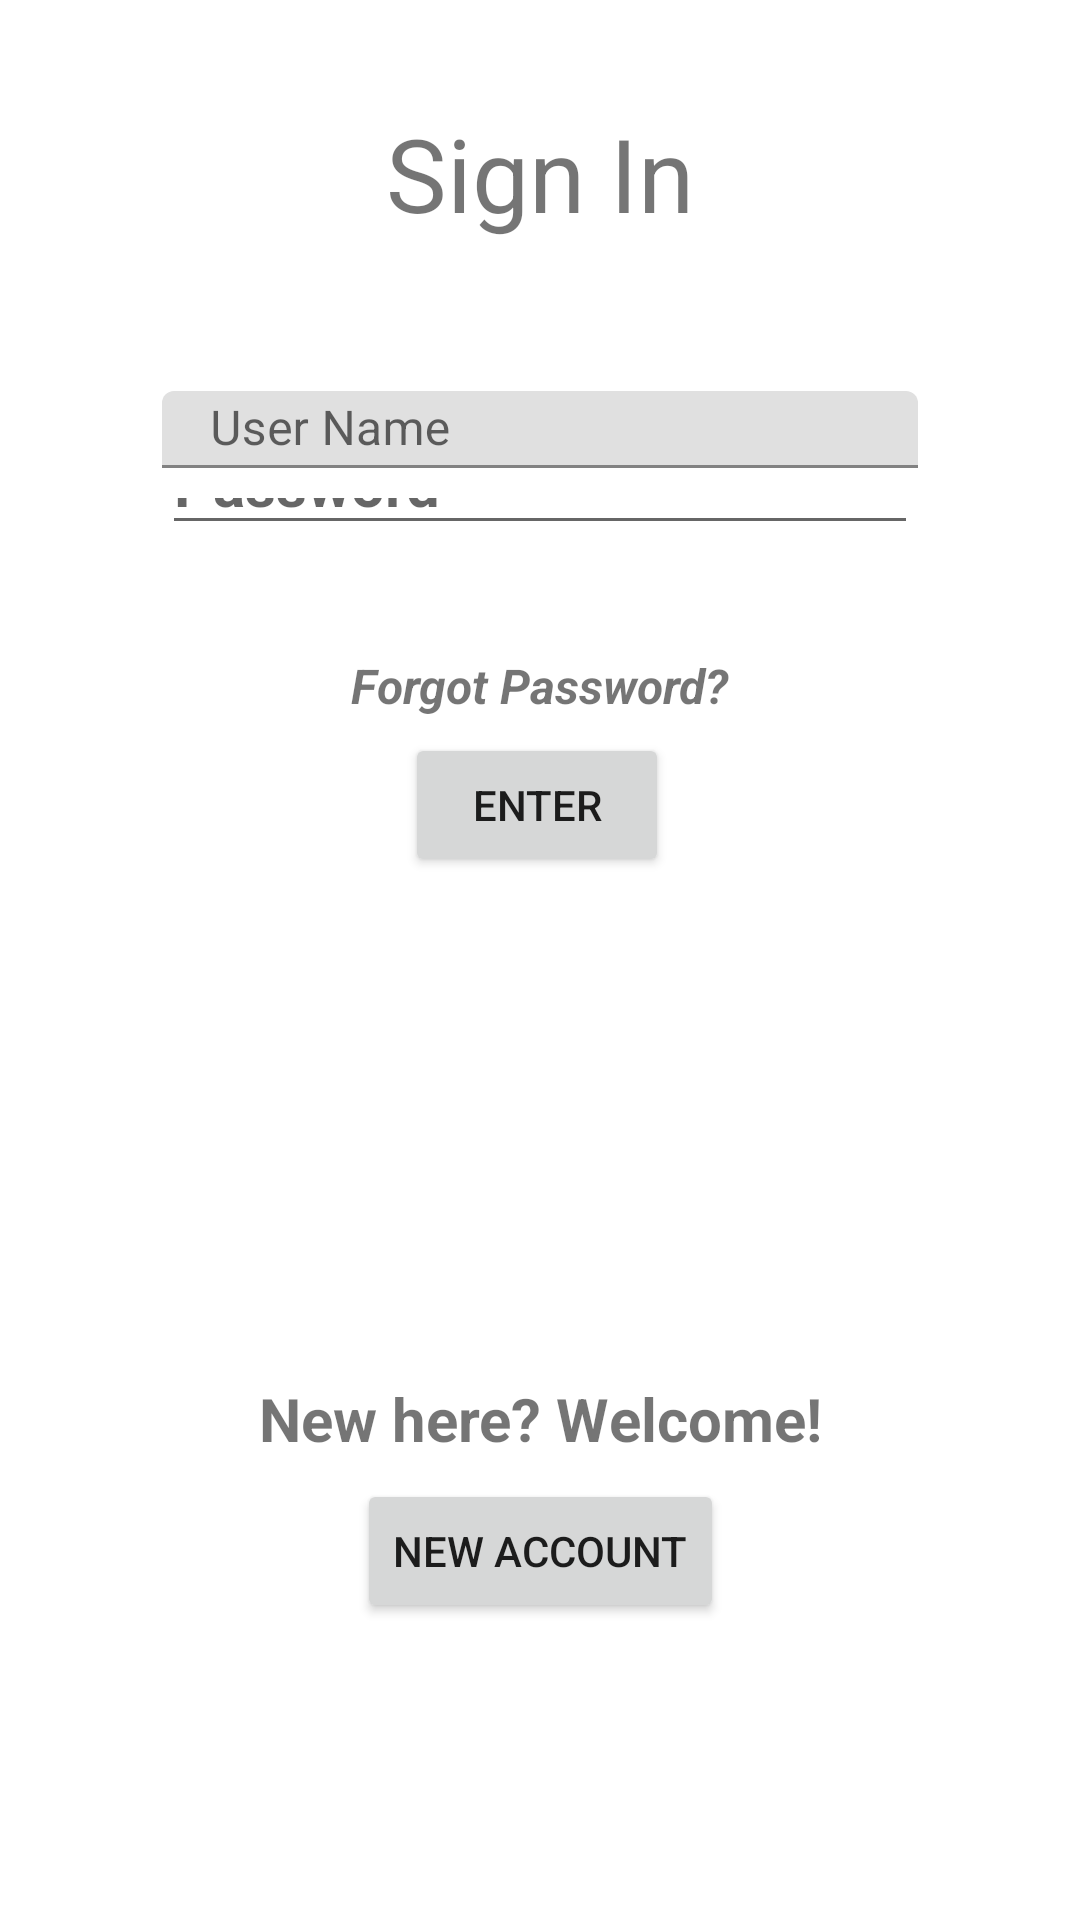

Here is an Android app screen rendered from its layout file. Give the layout XML and the strings, colors and styles it references.
<!-- AndroidManifest.xml: application theme Theme.CS673G5Project.NoActionBar -->
<!-- res/layout/activity_main.xml -->
<?xml version="1.0" encoding="utf-8"?>
<androidx.constraintlayout.widget.ConstraintLayout xmlns:android="http://schemas.android.com/apk/res/android"
    xmlns:app="http://schemas.android.com/apk/res-auto"
    xmlns:tools="http://schemas.android.com/tools"
    android:id="@+id/login_screen"
    android:layout_width="match_parent"
    android:layout_height="match_parent"
    tools:context=".MainActivity">

    <TextView
        android:id="@+id/txt_SignInHeader"
        android:layout_width="wrap_content"
        android:layout_height="wrap_content"
        android:layout_alignParentTop="true"
        android:layout_marginTop="35dp"
        android:layout_marginBottom="50dp"
        android:gravity="center"
        android:text="@string/sign_in"
        android:textSize="34sp"
        app:layout_constraintBottom_toTopOf="@+id/user_name_entry"
        app:layout_constraintEnd_toEndOf="parent"
        app:layout_constraintStart_toStartOf="parent"
        app:layout_constraintTop_toTopOf="parent" />

    <Button
        android:id="@+id/btn_EnterLogin"
        android:layout_width="wrap_content"
        android:layout_height="wrap_content"
        android:layout_marginStart="18dp"
        android:layout_marginBottom="167dp"
        android:text="@string/enter"
        app:layout_constraintBottom_toTopOf="@+id/txt_NewHere"
        app:layout_constraintStart_toStartOf="@+id/txt_forgot_password"
        app:layout_constraintTop_toBottomOf="@+id/txt_forgot_password" />

    <TextView
        android:id="@+id/txt_forgot_password"
        android:layout_width="wrap_content"
        android:layout_height="wrap_content"
        android:layout_marginBottom="5dp"
        android:clickable="true"
        android:text="@string/forgot_password"
        android:textSize="16sp"
        android:textStyle="bold|italic"
        app:layout_constraintBottom_toTopOf="@+id/btn_EnterLogin"
        app:layout_constraintEnd_toEndOf="parent"
        app:layout_constraintStart_toStartOf="parent"
        app:layout_constraintTop_toBottomOf="@+id/eTxtNumberPassword" />

    <TextView
        android:id="@+id/txt_NewHere"
        android:layout_width="246dp"
        android:layout_height="0dp"
        android:layout_alignParentStart="true"
        android:layout_alignParentEnd="true"
        android:layout_alignParentBottom="true"
        android:layout_marginBottom="8dp"
        android:gravity="center"
        android:text="@string/new_here"
        android:textAlignment="center"
        android:textSize="20sp"
        android:textStyle="bold"
        app:layout_constraintBottom_toTopOf="@+id/btn_new_account"
        app:layout_constraintEnd_toEndOf="parent"
        app:layout_constraintStart_toStartOf="parent"
        app:layout_constraintTop_toBottomOf="@+id/btn_EnterLogin" />

    <Button
        android:id="@+id/btn_new_account"
        android:layout_width="wrap_content"
        android:layout_height="wrap_content"
        android:layout_below="@id/txt_NewHere"
        android:layout_centerInParent="true"
        android:layout_marginBottom="99dp"
        android:text="@string/new_account"
        app:layout_constraintBottom_toBottomOf="parent"
        app:layout_constraintEnd_toEndOf="parent"
        app:layout_constraintStart_toStartOf="parent"
        app:layout_constraintTop_toBottomOf="@+id/txt_NewHere" />

    <EditText
        android:id="@+id/eTxtNumberPassword"
        android:layout_width="0dp"
        android:layout_height="0dp"
        android:layout_above="@+id/btn_EnterLogin"
        android:layout_marginHorizontal="10dp"

        android:layout_marginStart="54dp"
        android:layout_marginEnd="54dp"
        android:layout_marginBottom="36dp"
        android:ems="10"
        android:hint="@string/password"
        android:inputType="numberPassword"
        android:textSize="20sp"
        android:textStyle="bold"
        app:layout_constraintBottom_toTopOf="@+id/txt_forgot_password"
        app:layout_constraintEnd_toEndOf="parent"
        app:layout_constraintStart_toStartOf="parent"
        app:layout_constraintTop_toBottomOf="@+id/user_name_entry" />

    <com.google.android.material.textfield.TextInputLayout
        android:id="@+id/user_name_entry"
        android:layout_width="0dp"
        android:layout_height="0dp"
        android:layout_marginStart="54dp"
        android:layout_marginEnd="54dp"
        app:layout_constraintBottom_toTopOf="@+id/eTxtNumberPassword"
        app:layout_constraintEnd_toEndOf="parent"
        app:layout_constraintStart_toStartOf="parent"
        app:layout_constraintTop_toBottomOf="@+id/txt_SignInHeader">

        <com.google.android.material.textfield.TextInputEditText
            android:id="@+id/user_name_entry_txt"
            android:layout_width="match_parent"
            android:layout_height="wrap_content"
            android:digits="@string/txt_filter"
            android:hint="@string/user_name"
            android:inputType="text"
            android:maxLength="30" />
    </com.google.android.material.textfield.TextInputLayout>


</androidx.constraintlayout.widget.ConstraintLayout>
<!-- resources referenced by this layout -->
<resources>
  <string name="enter">Enter</string>
  <string name="forgot_password">Forgot Password?</string>
  <string name="new_account">New Account</string>
  <string name="new_here">New here? Welcome! Create a new account.</string>
  
  
      //Register Page*****************************************
  <string name="password">Password</string>
  <string name="sign_in">Sign In</string>
  <string name="txt_filter">ABCDEFGHIJKLMNOPQRSTUVWXYZabcdefghijklmnopqrstuvwxyz @#$_-!0123456789</string>
  <string name="user_name">User Name</string>
  <style name="Theme.CS673G5Project.NoActionBar">
          <item name="windowActionBar">false</item>
          <item name="windowNoTitle">true</item>
      </style>
</resources>
